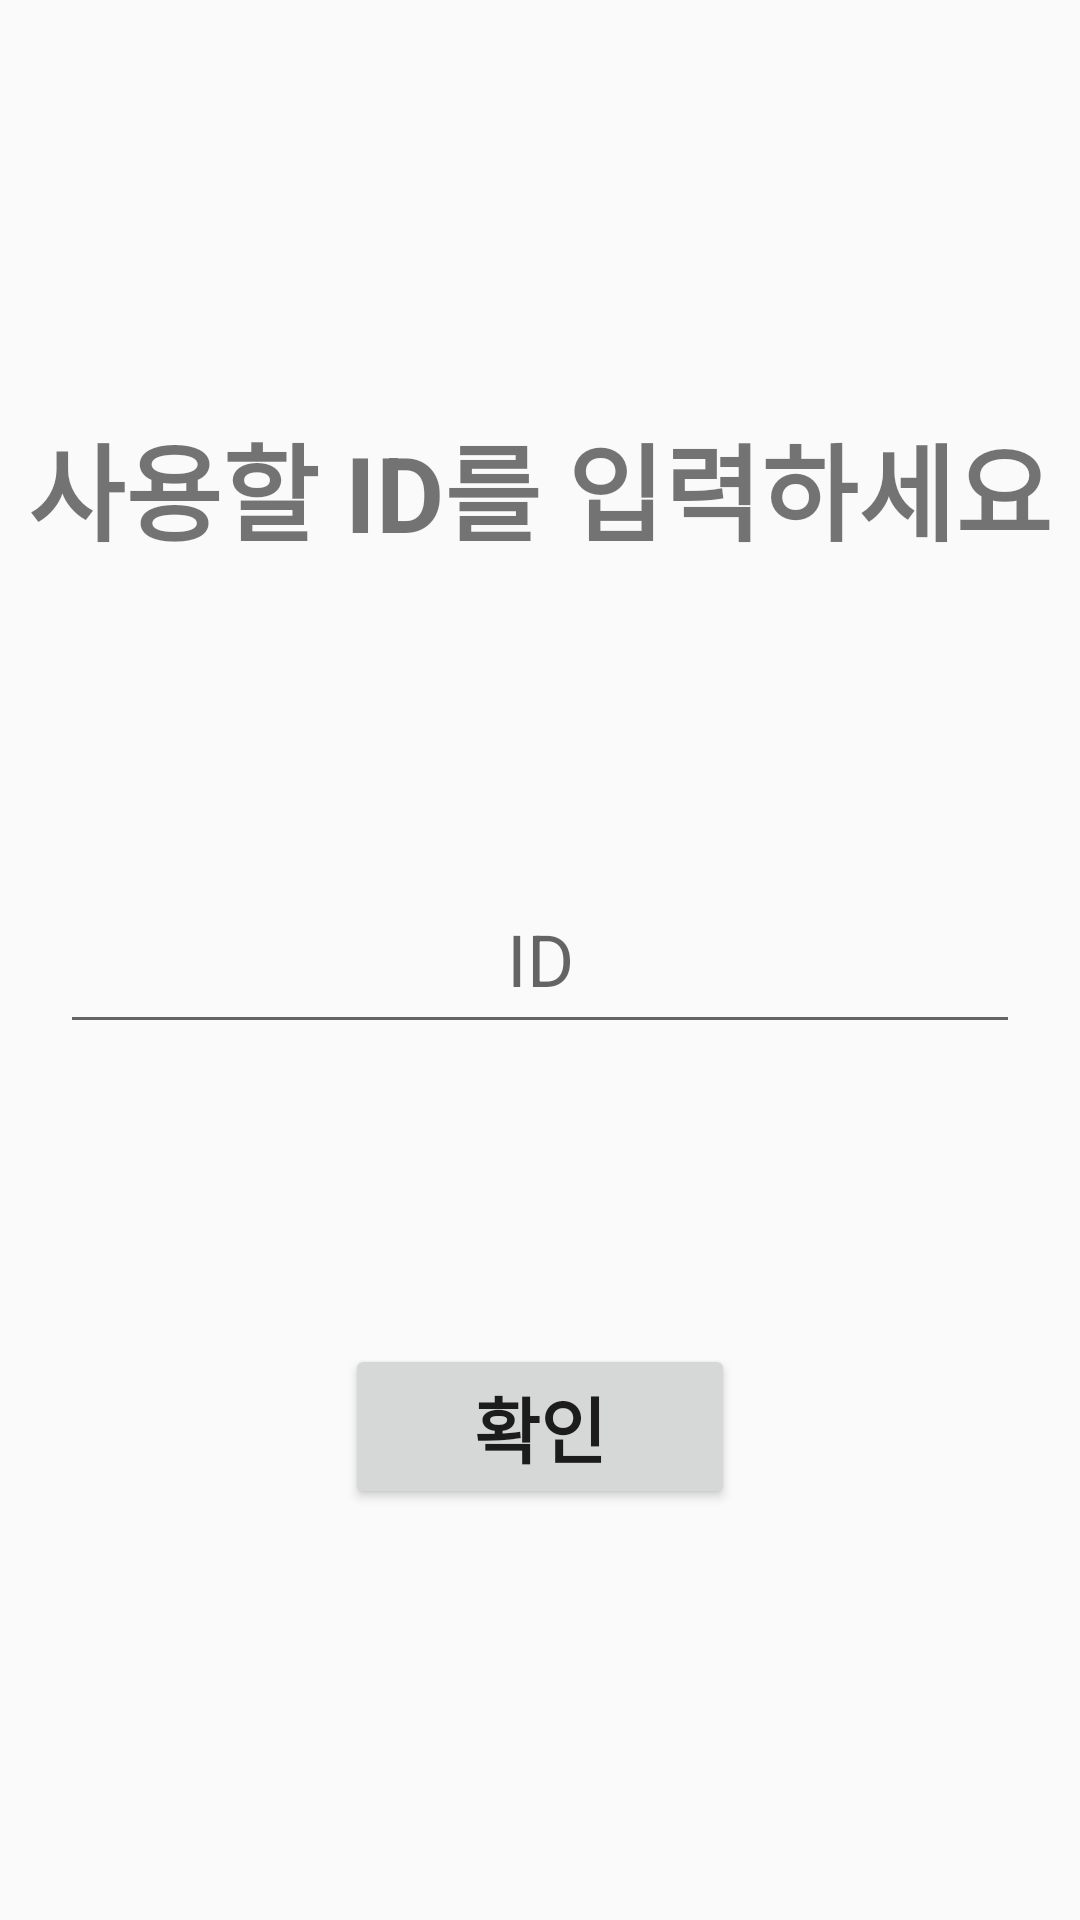

The Android layout XML behind this screen, and the referenced resources:
<!-- AndroidManifest.xml: application theme Theme.Wisethan -->
<!-- res/layout/activity_sign_up.xml -->
<?xml version="1.0" encoding="utf-8"?>
<LinearLayout xmlns:android="http://schemas.android.com/apk/res/android"
    xmlns:app="http://schemas.android.com/apk/res-auto"
    xmlns:tools="http://schemas.android.com/tools"
    android:layout_width="match_parent"
    android:layout_height="match_parent"
    tools:context=".SignUpActivity"
    android:orientation="vertical"
    android:gravity="center">

    <TextView
        android:layout_width="match_parent"
        android:layout_height="wrap_content"
        android:text="사용할 ID를 입력하세요"
        android:textSize="35sp"
        android:scaleType="center"
        android:gravity="center"
        android:textStyle="bold"
        android:layout_marginBottom="100dp"/>

    <EditText
        android:id="@+id/idEditText"
        android:layout_width="match_parent"
        android:layout_height="60dp"
        android:hint="ID"
        android:gravity="center"
        android:textSize="24sp"
        android:layout_marginBottom="100dp"
        android:layout_marginStart="20dp"
        android:layout_marginEnd="20dp"/>

    <androidx.appcompat.widget.AppCompatButton
        android:id="@+id/confirmButton"
        android:layout_width="130dp"
        android:layout_height="wrap_content"
        android:text="확인"
        android:textSize="24sp"
        android:textStyle="bold"/>

</LinearLayout>
<!-- resources referenced by this layout -->
<resources>
  <style name="Theme.Wisethan" parent="Theme.AppCompat.Light.NoActionBar">
          
          <item name="colorPrimary">@color/purple_500</item>
          <item name="colorPrimaryVariant">@color/purple_700</item>
          <item name="colorOnPrimary">@color/white</item>
          
          <item name="colorSecondary">@color/teal_200</item>
          <item name="colorSecondaryVariant">@color/teal_700</item>
          <item name="colorOnSecondary">@color/black</item>
          
          <item name="android:statusBarColor" tools:targetApi="21">?attr/colorPrimaryVariant</item>
          
      </style>
  <!-- not gathered from this repository: default colours our renderer supplied (Android Studio template values) -->
  <color name="purple_500">#FF6200EE</color>
  <color name="purple_700">#FF3700B3</color>
  <color name="teal_200">#FF03DAC5</color>
  <color name="teal_700">#FF018786</color>
  <color name="black">#FF000000</color>
  <color name="white">#FFFFFFFF</color>
</resources>
